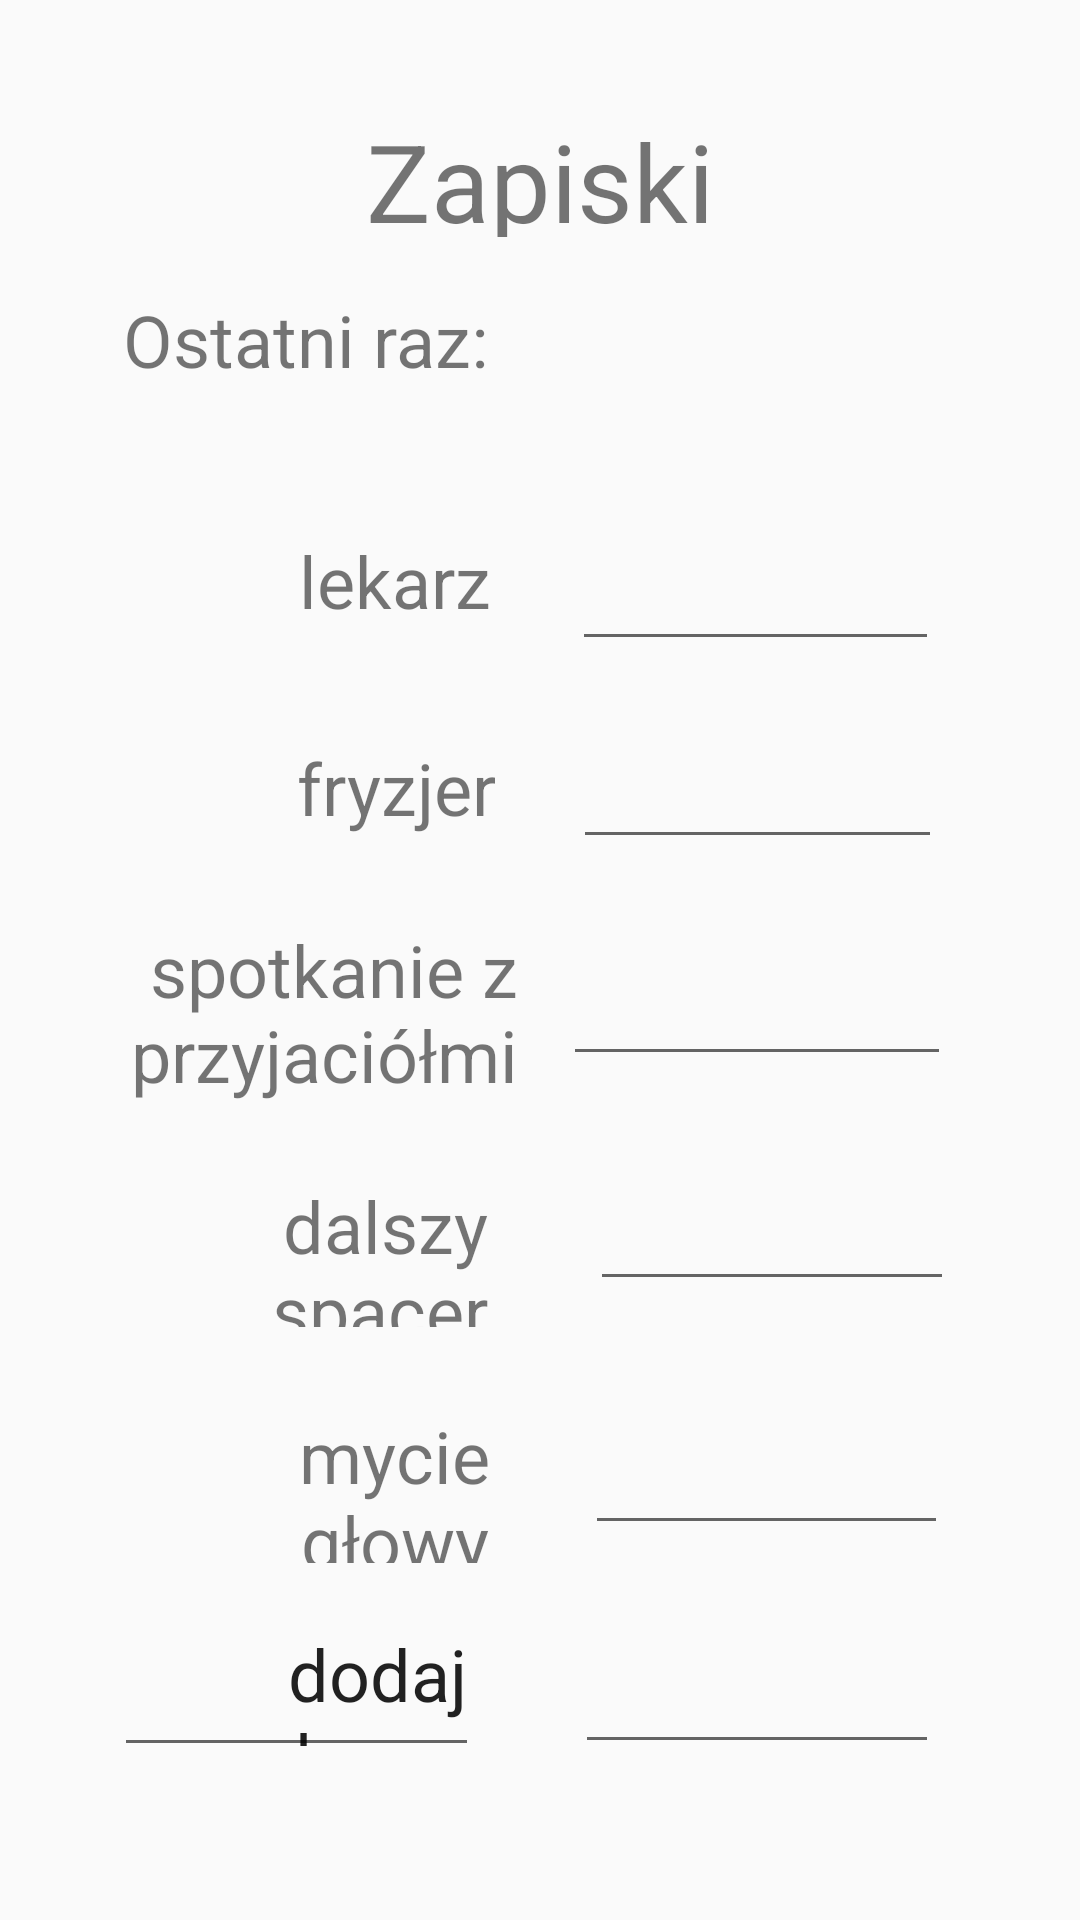

Layout XML and referenced resources for this Android screen:
<!-- AndroidManifest.xml: application theme AppTheme -->
<!-- res/layout/ekran08_zapiski_lista.xml -->
<?xml version="1.0" encoding="utf-8"?>
<androidx.constraintlayout.widget.ConstraintLayout xmlns:android="http://schemas.android.com/apk/res/android"
    xmlns:app="http://schemas.android.com/apk/res-auto"
    xmlns:tools="http://schemas.android.com/tools"
    android:layout_width="match_parent"
    android:layout_height="match_parent"
    android:background="?attr/bgColor">

    <TextView
        android:id="@+id/textView12"
        android:layout_width="238dp"
        android:layout_height="0dp"
        android:layout_marginTop="36dp"
        android:layout_marginBottom="18dp"
        android:text="Zapiski"
        android:textAlignment="center"
        android:textSize="36sp"
        app:layout_constraintBottom_toTopOf="@+id/textView13"
        app:layout_constraintEnd_toEndOf="parent"
        app:layout_constraintStart_toStartOf="parent"
        app:layout_constraintTop_toTopOf="parent" />

    <TextView
        android:id="@+id/textView13"
        android:layout_width="194dp"
        android:layout_height="0dp"
        android:layout_marginStart="41dp"
        android:layout_marginBottom="37dp"
        android:text="Ostatni raz:"
        android:textSize="24sp"
        app:layout_constraintBottom_toTopOf="@+id/lekarz"
        app:layout_constraintStart_toStartOf="parent"
        app:layout_constraintTop_toBottomOf="@+id/textView12" />

    <EditText
        android:id="@+id/lekarz"
        android:layout_width="0dp"
        android:layout_height="0dp"
        android:layout_marginEnd="47dp"
        android:layout_marginBottom="23dp"
        android:ems="10"
        android:inputType="date"
        android:textAlignment="center"
        android:textSize="24sp"
        app:layout_constraintBottom_toTopOf="@+id/fryzjer"
        app:layout_constraintEnd_toEndOf="parent"
        app:layout_constraintStart_toEndOf="@+id/textView35"
        app:layout_constraintTop_toBottomOf="@+id/textView13" />

    <EditText
        android:id="@+id/fryzjer"
        android:layout_width="0dp"
        android:layout_height="0dp"
        android:layout_marginEnd="46dp"
        android:layout_marginBottom="29dp"
        android:ems="10"
        android:inputType="date"
        android:textAlignment="center"
        android:textSize="24sp"
        app:layout_constraintBottom_toTopOf="@+id/spotkaniezprzyjaciolmi"
        app:layout_constraintEnd_toEndOf="parent"
        app:layout_constraintStart_toEndOf="@+id/textView36"
        app:layout_constraintTop_toBottomOf="@+id/lekarz" />

    <EditText
        android:id="@+id/spotkaniezprzyjaciolmi"
        android:layout_width="0dp"
        android:layout_height="0dp"
        android:layout_marginEnd="43dp"
        android:layout_marginBottom="32dp"
        android:ems="10"
        android:inputType="date"
        android:textAlignment="center"
        android:textSize="24sp"
        app:layout_constraintBottom_toTopOf="@+id/dalszyspacer"
        app:layout_constraintEnd_toEndOf="parent"
        app:layout_constraintStart_toEndOf="@+id/textView37"
        app:layout_constraintTop_toBottomOf="@+id/fryzjer" />

    <EditText
        android:id="@+id/dalszyspacer"
        android:layout_width="0dp"
        android:layout_height="0dp"
        android:layout_marginEnd="42dp"
        android:layout_marginBottom="38dp"
        android:ems="10"
        android:inputType="date"
        android:textAlignment="center"
        android:textSize="24sp"
        app:layout_constraintBottom_toTopOf="@+id/mycieglowy"
        app:layout_constraintEnd_toEndOf="parent"
        app:layout_constraintStart_toEndOf="@+id/textView38"
        app:layout_constraintTop_toBottomOf="@+id/spotkaniezprzyjaciolmi" />

    <TextView
        android:id="@+id/textView35"
        android:layout_width="0dp"
        android:layout_height="0dp"
        android:layout_marginStart="41dp"
        android:layout_marginEnd="27dp"
        android:text="lekarz"
        android:textAlignment="textEnd"
        android:textSize="24sp"
        app:layout_constraintBottom_toBottomOf="@+id/lekarz"
        app:layout_constraintEnd_toStartOf="@+id/lekarz"
        app:layout_constraintStart_toStartOf="parent"
        app:layout_constraintTop_toTopOf="@+id/lekarz" />

    <TextView
        android:id="@+id/textView36"
        android:layout_width="0dp"
        android:layout_height="0dp"
        android:layout_marginStart="42dp"
        android:layout_marginTop="3dp"
        android:layout_marginEnd="26dp"
        android:layout_marginBottom="3dp"
        android:text="fryzjer"
        android:textAlignment="textEnd"
        android:textSize="24sp"
        app:layout_constraintBottom_toBottomOf="@+id/fryzjer"
        app:layout_constraintEnd_toStartOf="@+id/fryzjer"
        app:layout_constraintStart_toStartOf="parent"
        app:layout_constraintTop_toTopOf="@+id/fryzjer" />

    <TextView
        android:id="@+id/textView37"
        android:layout_width="0dp"
        android:layout_height="66dp"
        android:layout_marginStart="43dp"
        android:layout_marginTop="79dp"
        android:layout_marginEnd="15dp"
        android:layout_marginBottom="79dp"
        android:text="spotkanie z przyjaciółmi"
        android:textAlignment="textEnd"
        android:textSize="24sp"
        app:layout_constraintBottom_toBottomOf="@+id/dalszyspacer"
        app:layout_constraintEnd_toStartOf="@+id/spotkaniezprzyjaciolmi"
        app:layout_constraintStart_toStartOf="parent"
        app:layout_constraintTop_toTopOf="@+id/textView36" />

    <TextView
        android:id="@+id/textView38"
        android:layout_width="0dp"
        android:layout_height="50dp"
        android:layout_marginStart="41dp"
        android:layout_marginTop="172dp"
        android:layout_marginEnd="34dp"
        android:layout_marginBottom="172dp"
        android:text="dalszy spacer"
        android:textAlignment="textEnd"
        android:textSize="24sp"
        app:layout_constraintBottom_toBottomOf="@+id/dodajwlasny"
        app:layout_constraintEnd_toStartOf="@+id/dalszyspacer"
        app:layout_constraintStart_toStartOf="parent"
        app:layout_constraintTop_toTopOf="@+id/textView36" />

    <TextView
        android:id="@+id/textView39"
        android:layout_width="0dp"
        android:layout_height="52dp"
        android:layout_marginStart="42dp"
        android:layout_marginTop="90dp"
        android:layout_marginEnd="32dp"
        android:layout_marginBottom="81dp"
        android:text="mycie głowy"
        android:textAlignment="textEnd"
        android:textSize="24sp"
        app:layout_constraintBottom_toBottomOf="@+id/textView40"
        app:layout_constraintEnd_toStartOf="@+id/mycieglowy"
        app:layout_constraintStart_toStartOf="parent"
        app:layout_constraintTop_toTopOf="@+id/textView38" />

    <EditText
        android:id="@+id/textView40"
        android:layout_width="0dp"
        android:layout_height="52dp"
        android:layout_marginStart="38dp"
        android:layout_marginEnd="32dp"
        android:layout_marginBottom="51dp"
        android:text="dodaj własne"
        android:textAlignment="textEnd"
        android:textSize="24sp"
        app:layout_constraintBottom_toBottomOf="parent"
        app:layout_constraintEnd_toStartOf="@+id/dodajwlasny"
        app:layout_constraintStart_toStartOf="parent" />

    <EditText
        android:id="@+id/mycieglowy"
        android:layout_width="0dp"
        android:layout_height="0dp"
        android:layout_marginEnd="44dp"
        android:layout_marginBottom="30dp"
        android:ems="10"
        android:inputType="date"
        app:layout_constraintBottom_toTopOf="@+id/dodajwlasny"
        app:layout_constraintEnd_toEndOf="parent"
        app:layout_constraintStart_toEndOf="@+id/textView39"
        app:layout_constraintTop_toBottomOf="@+id/dalszyspacer" />

    <EditText
        android:id="@+id/dodajwlasny"
        android:layout_width="0dp"
        android:layout_height="0dp"
        android:layout_marginEnd="47dp"
        android:layout_marginBottom="52dp"
        android:ems="10"
        android:inputType="date"
        app:layout_constraintBottom_toBottomOf="parent"
        app:layout_constraintEnd_toEndOf="parent"
        app:layout_constraintStart_toEndOf="@+id/textView40"
        app:layout_constraintTop_toBottomOf="@+id/mycieglowy" />
</androidx.constraintlayout.widget.ConstraintLayout>
<!-- resources referenced by this layout -->
<resources>
  <style name="AppTheme" parent="Theme.AppCompat.Light.DarkActionBar">
          
          <item name="colorPrimary">@color/colorPrimary</item>
          <item name="colorPrimaryDark">@color/colorPrimaryDark</item>
          <item name="colorAccent">@color/colorAccent</item>
      </style>
  <!-- not gathered from this repository: default colours our renderer supplied (Android Studio template values) -->
  <color name="colorPrimary">#FF6200EE</color>
  <color name="colorPrimaryDark">#FF3700B3</color>
  <color name="colorAccent">#FF03DAC5</color>
</resources>
